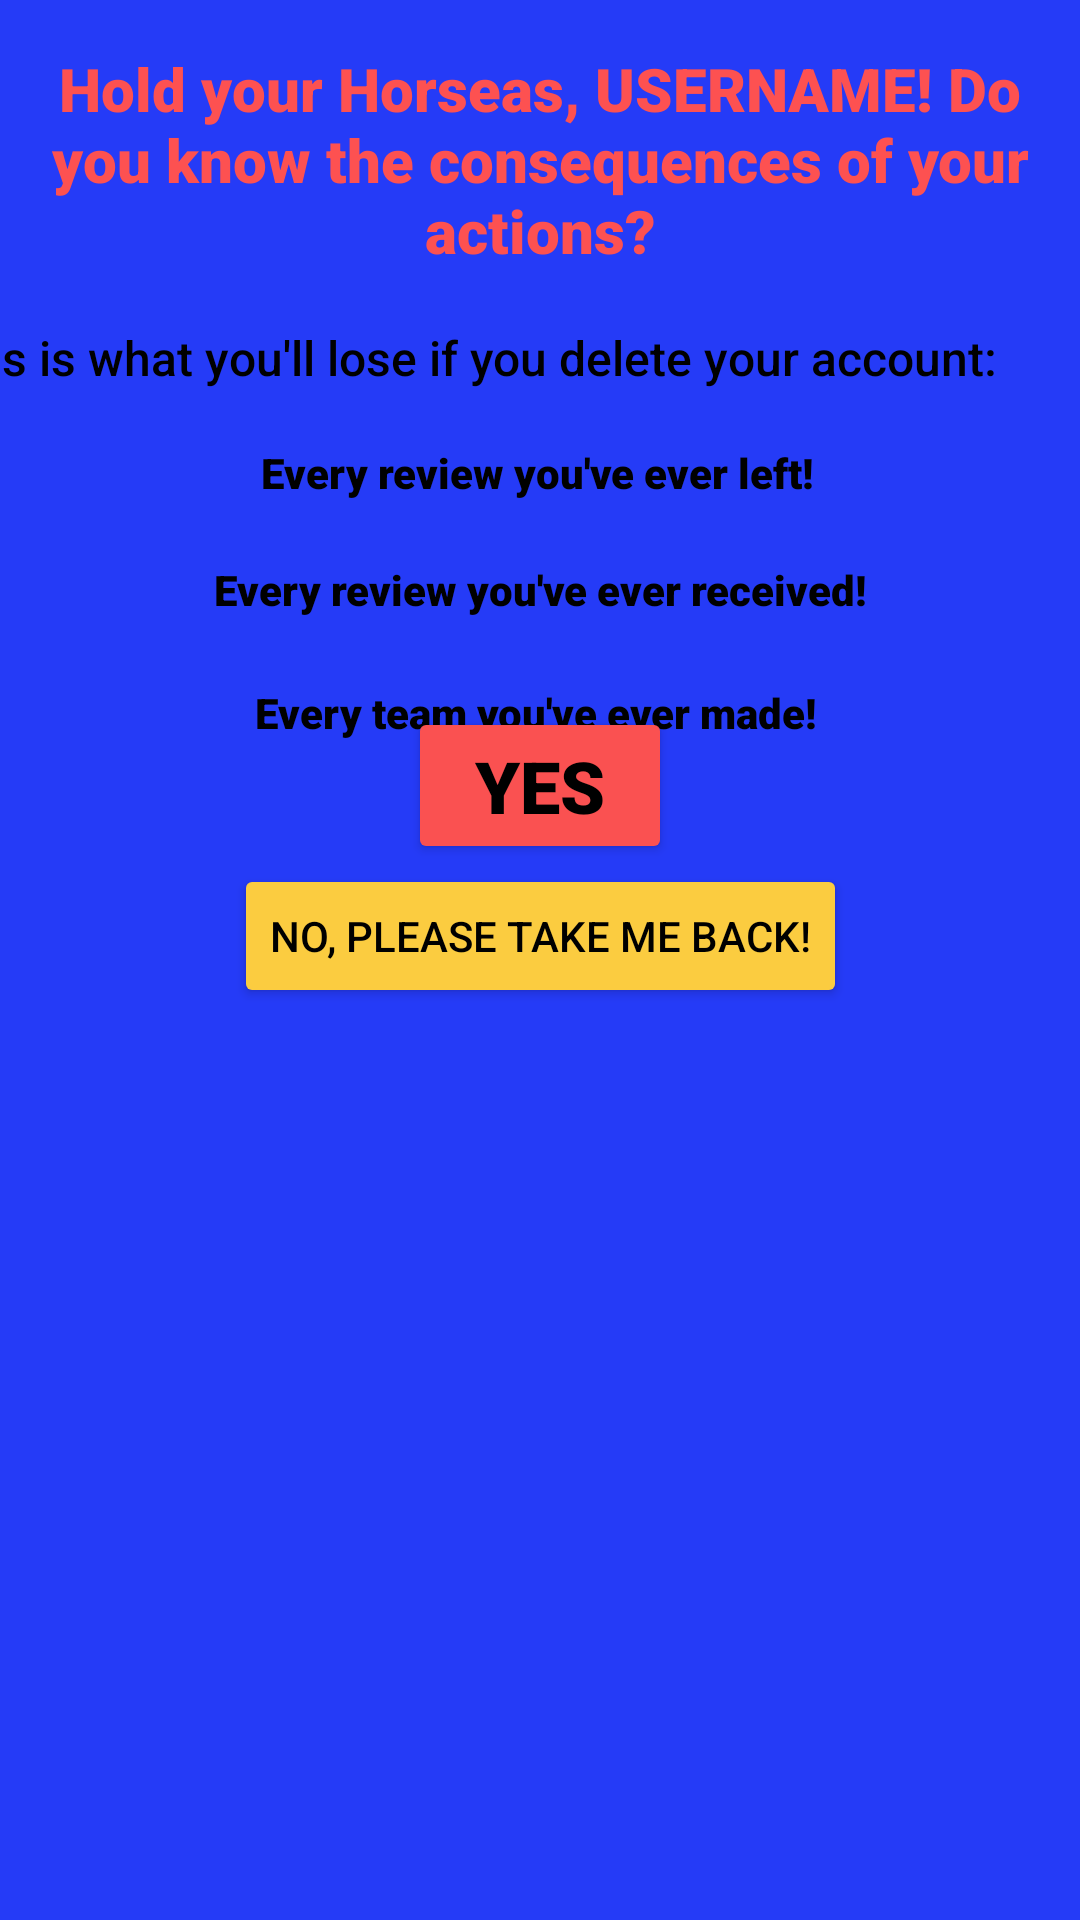

Layout XML and referenced resources for this Android screen:
<!-- AndroidManifest.xml: application theme Theme.Cecil_FinalProject -->
<!-- res/layout/activity_confirm_delete.xml -->
<?xml version="1.0" encoding="utf-8"?>
<androidx.constraintlayout.widget.ConstraintLayout xmlns:android="http://schemas.android.com/apk/res/android"
    xmlns:app="http://schemas.android.com/apk/res-auto"
    xmlns:tools="http://schemas.android.com/tools"
    android:id="@+id/main"
    android:layout_width="match_parent"
    android:layout_height="match_parent"
    android:background="#253BF7"
    tools:context=".ConfirmDeleteActivity">

    <TextView
        android:id="@+id/txtVConfirm_1"
        android:layout_width="wrap_content"
        android:layout_height="wrap_content"
        android:layout_marginStart="16dp"
        android:layout_marginTop="18dp"
        android:fontFamily="sans-serif-black"
        android:text="Every review you've ever left!"
        android:textAlignment="center"
        android:textColor="@color/black"
        app:layout_constraintStart_toStartOf="@+id/txtVConfirm_2"
        app:layout_constraintTop_toBottomOf="@+id/txtVConDel_thisIsWhat" />

    <TextView
        android:id="@+id/txtVConfirmDelete_holdOn"
        android:layout_width="wrap_content"
        android:layout_height="wrap_content"
        android:layout_marginTop="16dp"
        android:fontFamily="sans-serif-black"
        android:text="Hold your Horseas, USERNAME! Do you know the consequences of your actions?"
        android:textAlignment="center"
        android:textColor="#FD5151"
        android:textSize="20sp"
        app:layout_constraintStart_toStartOf="parent"
        app:layout_constraintTop_toTopOf="parent" />

    <TextView
        android:id="@+id/txtVConDel_thisIsWhat"
        android:layout_width="wrap_content"
        android:layout_height="wrap_content"
        android:layout_marginTop="18dp"
        android:layout_marginEnd="28dp"
        android:fontFamily="sans-serif-medium"
        android:text="This is what you'll lose if you delete your account:"
        android:textAlignment="center"
        android:textColor="@color/black"
        android:textSize="16sp"
        app:layout_constraintEnd_toEndOf="parent"
        app:layout_constraintTop_toBottomOf="@+id/txtVConfirmDelete_holdOn" />

    <TextView
        android:id="@+id/txtVConfirm_2"
        android:layout_width="wrap_content"
        android:layout_height="wrap_content"
        android:layout_marginTop="20dp"
        android:fontFamily="sans-serif-black"
        android:text="Every review you've ever received!"
        android:textAlignment="center"
        android:textColor="@color/black"
        app:layout_constraintEnd_toEndOf="parent"
        app:layout_constraintStart_toStartOf="parent"
        app:layout_constraintTop_toBottomOf="@+id/txtVConfirm_1" />

    <TextView
        android:id="@+id/txtVConfirm_3"
        android:layout_width="wrap_content"
        android:layout_height="wrap_content"
        android:layout_marginStart="14dp"
        android:layout_marginTop="22dp"
        android:fontFamily="sans-serif-black"
        android:text="Every team you've ever made!"
        android:textAlignment="center"
        android:textColor="@color/black"
        app:layout_constraintStart_toStartOf="@+id/txtVConfirm_2"
        app:layout_constraintTop_toBottomOf="@+id/txtVConfirm_2" />

    <TextView
        android:id="@+id/txtVConfirm_still"
        android:layout_width="373dp"
        android:layout_height="40dp"
        android:fontFamily="sans-serif-black"
        android:text="Knowing this, do you STILL want to delete your account?"
        android:textAlignment="center"
        android:textColor="#FC5151"
        android:textSize="16sp"
        app:layout_constraintBottom_toTopOf="@+id/btnVConfirm_yes"
        app:layout_constraintEnd_toEndOf="parent"
        app:layout_constraintStart_toStartOf="parent"
        app:layout_constraintTop_toBottomOf="@+id/txtVConfirm_3" />

    <Button
        android:id="@+id/btnVConfirm_yes"
        android:layout_width="wrap_content"
        android:layout_height="wrap_content"
        android:backgroundTint="#FA5151"
        android:fontFamily="sans-serif-black"
        android:text="YES"
        android:textColor="@color/black"
        android:textSize="24sp"
        app:layout_constraintBottom_toTopOf="@+id/btnVConfirm_no"
        app:layout_constraintEnd_toEndOf="parent"
        app:layout_constraintStart_toStartOf="parent" />

    <Button
        android:id="@+id/btnVConfirm_no"
        android:layout_width="wrap_content"
        android:layout_height="wrap_content"
        android:layout_marginBottom="304dp"
        android:backgroundTint="#FBCC40"
        android:text="No, please take me back!"
        android:textColor="#000000"
        app:layout_constraintBottom_toBottomOf="parent"
        app:layout_constraintEnd_toEndOf="parent"
        app:layout_constraintStart_toStartOf="parent" />
</androidx.constraintlayout.widget.ConstraintLayout>
<!-- resources referenced by this layout -->
<resources>
  <color name="black">#FF000000</color>
  <style name="Theme.Cecil_FinalProject" parent="Base.Theme.Cecil_FinalProject" />
  <style name="Base.Theme.Cecil_FinalProject" parent="Theme.Material3.DayNight.NoActionBar">
          
          
      </style>
</resources>
